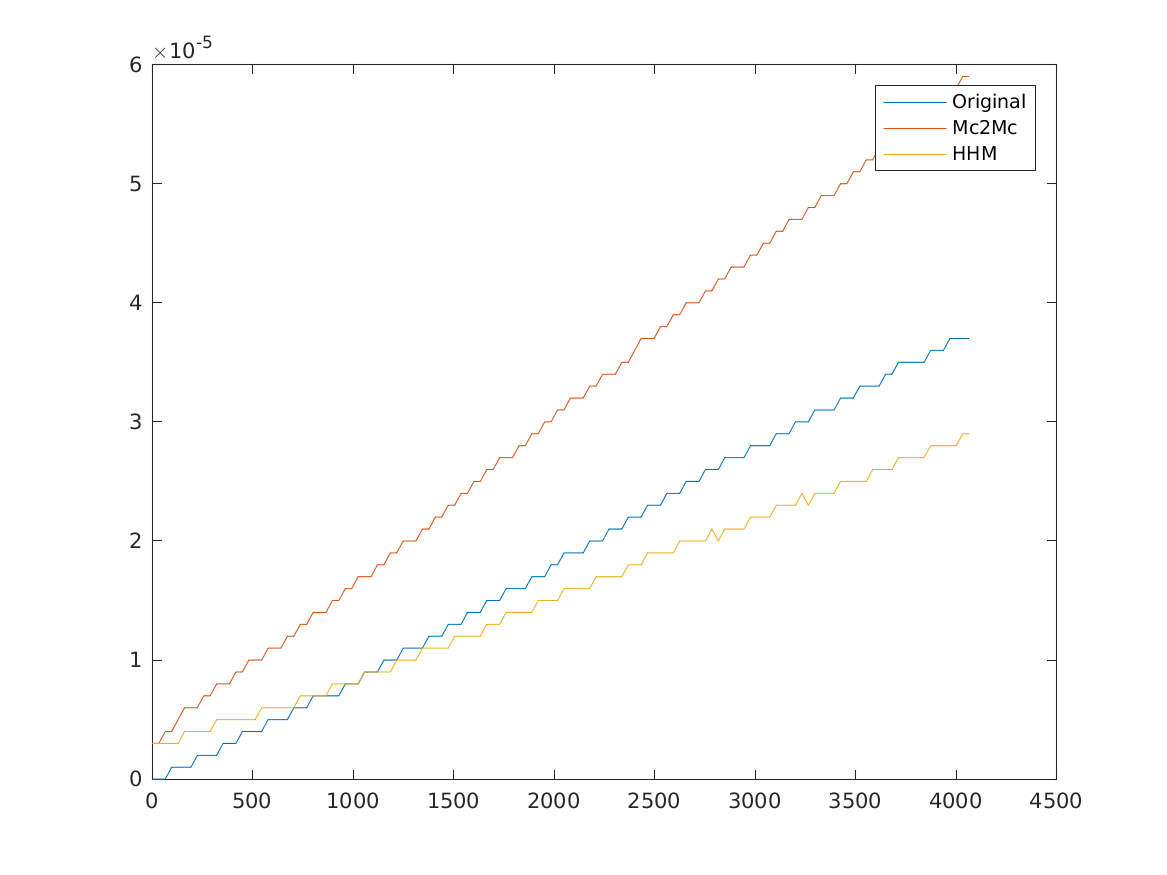

Data behind this chart, as committed beside it:
1, 0, 3e-06, 3e-06
33, 0, 3e-06, 3e-06
65, 0, 4e-06, 3e-06
97, 1e-06, 4e-06, 3e-06
129, 1e-06, 5e-06, 3e-06
161, 1e-06, 6e-06, 4e-06
193, 1e-06, 6e-06, 4e-06
225, 2e-06, 6e-06, 4e-06
257, 2e-06, 7e-06, 4e-06
289, 2e-06, 7e-06, 4e-06
321, 2e-06, 8e-06, 5e-06
353, 3e-06, 8e-06, 5e-06
385, 3e-06, 8e-06, 5e-06
417, 3e-06, 9e-06, 5e-06
449, 4e-06, 9e-06, 5e-06
481, 4e-06, 1e-05, 5e-06
513, 4e-06, 1e-05, 5e-06
545, 4e-06, 1e-05, 6e-06
577, 5e-06, 1.1e-05, 6e-06
609, 5e-06, 1.1e-05, 6e-06
641, 5e-06, 1.1e-05, 6e-06
673, 5e-06, 1.2e-05, 6e-06
705, 6e-06, 1.2e-05, 6e-06
737, 6e-06, 1.3e-05, 7e-06
769, 6e-06, 1.3e-05, 7e-06
801, 7e-06, 1.4e-05, 7e-06
833, 7e-06, 1.4e-05, 7e-06
865, 7e-06, 1.4e-05, 7e-06
897, 7e-06, 1.5e-05, 8e-06
929, 7e-06, 1.5e-05, 8e-06
961, 8e-06, 1.6e-05, 8e-06
993, 8e-06, 1.6e-05, 8e-06
1025, 8e-06, 1.7e-05, 8e-06
1057, 9e-06, 1.7e-05, 9e-06
1089, 9e-06, 1.7e-05, 9e-06
1121, 9e-06, 1.8e-05, 9e-06
1153, 1e-05, 1.8e-05, 9e-06
1185, 1e-05, 1.9e-05, 9e-06
1217, 1e-05, 1.9e-05, 1e-05
1249, 1.1e-05, 2e-05, 1e-05
1281, 1.1e-05, 2e-05, 1e-05
1313, 1.1e-05, 2e-05, 1e-05
1345, 1.1e-05, 2.1e-05, 1.1e-05
1377, 1.2e-05, 2.1e-05, 1.1e-05
1409, 1.2e-05, 2.2e-05, 1.1e-05
1441, 1.2e-05, 2.2e-05, 1.1e-05
1473, 1.3e-05, 2.3e-05, 1.1e-05
1505, 1.3e-05, 2.3e-05, 1.2e-05
1537, 1.3e-05, 2.4e-05, 1.2e-05
1569, 1.4e-05, 2.4e-05, 1.2e-05
1601, 1.4e-05, 2.5e-05, 1.2e-05
1633, 1.4e-05, 2.5e-05, 1.2e-05
1665, 1.5e-05, 2.6e-05, 1.3e-05
1697, 1.5e-05, 2.6e-05, 1.3e-05
1729, 1.5e-05, 2.7e-05, 1.3e-05
1761, 1.6e-05, 2.7e-05, 1.4e-05
1793, 1.6e-05, 2.7e-05, 1.4e-05
1825, 1.6e-05, 2.8e-05, 1.4e-05
1857, 1.6e-05, 2.8e-05, 1.4e-05
1889, 1.7e-05, 2.9e-05, 1.4e-05
1921, 1.7e-05, 2.9e-05, 1.5e-05
... 67 more rows
